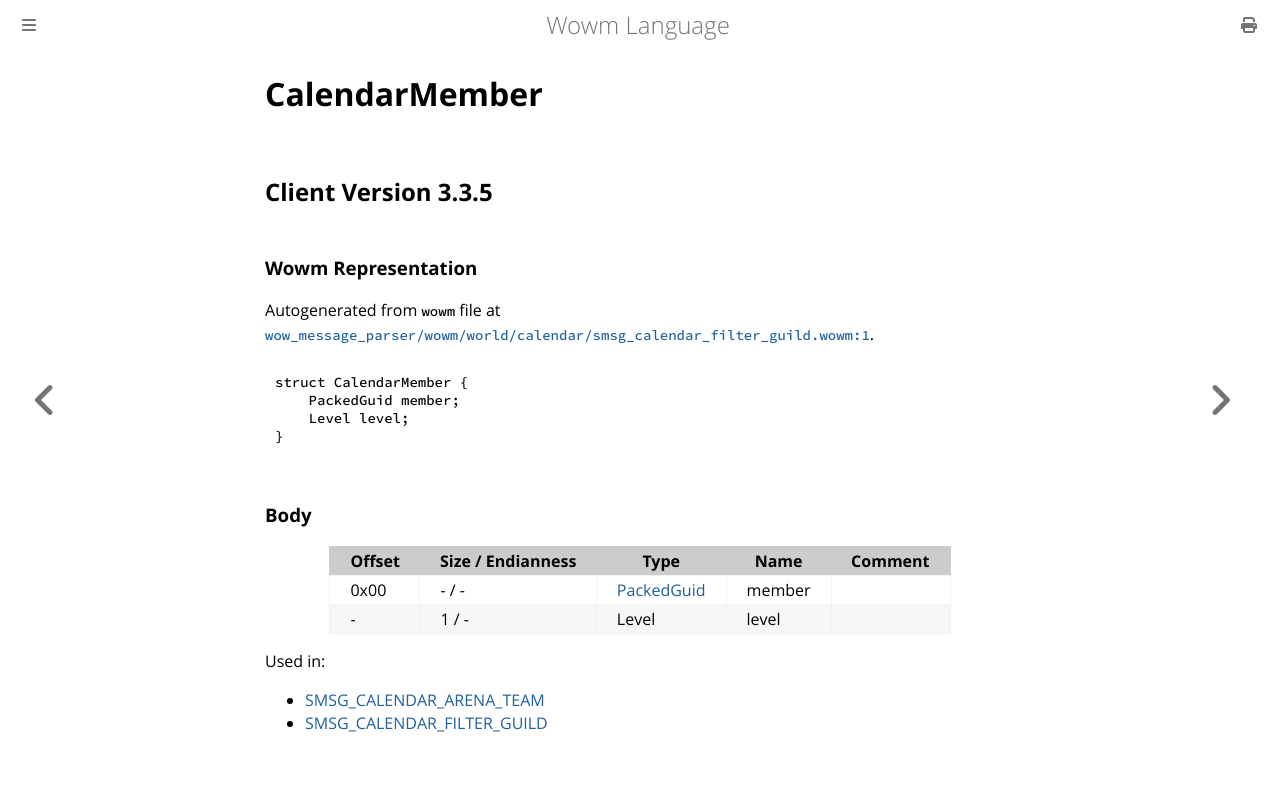

repository: gtker/wow_messages · page: docs/calendarmember.html · generator: mdbook

# CalendarMember

## Client Version 3.3.5

### Wowm Representation

Autogenerated from `wowm` file at [`wow_message_parser/wowm/world/calendar/smsg_calendar_filter_guild.wowm:1`](https://github.com/gtker/wow_messages/tree/main/wow_message_parser/wowm/world/calendar/smsg_calendar_filter_guild.wowm#L1).
```rust,ignore
struct CalendarMember {
    PackedGuid member;
    Level level;
}
```
### Body

| Offset | Size / Endianness | Type | Name | Comment |
| ------ | ----------------- | ---- | ---- | ------- |
| 0x00 | - / - | [PackedGuid](../types/packed-guid.md) | member |  |
| - | 1 / - | Level | level |  |


Used in:
* [SMSG_CALENDAR_ARENA_TEAM](smsg_calendar_arena_team.md)
* [SMSG_CALENDAR_FILTER_GUILD](smsg_calendar_filter_guild.md)
